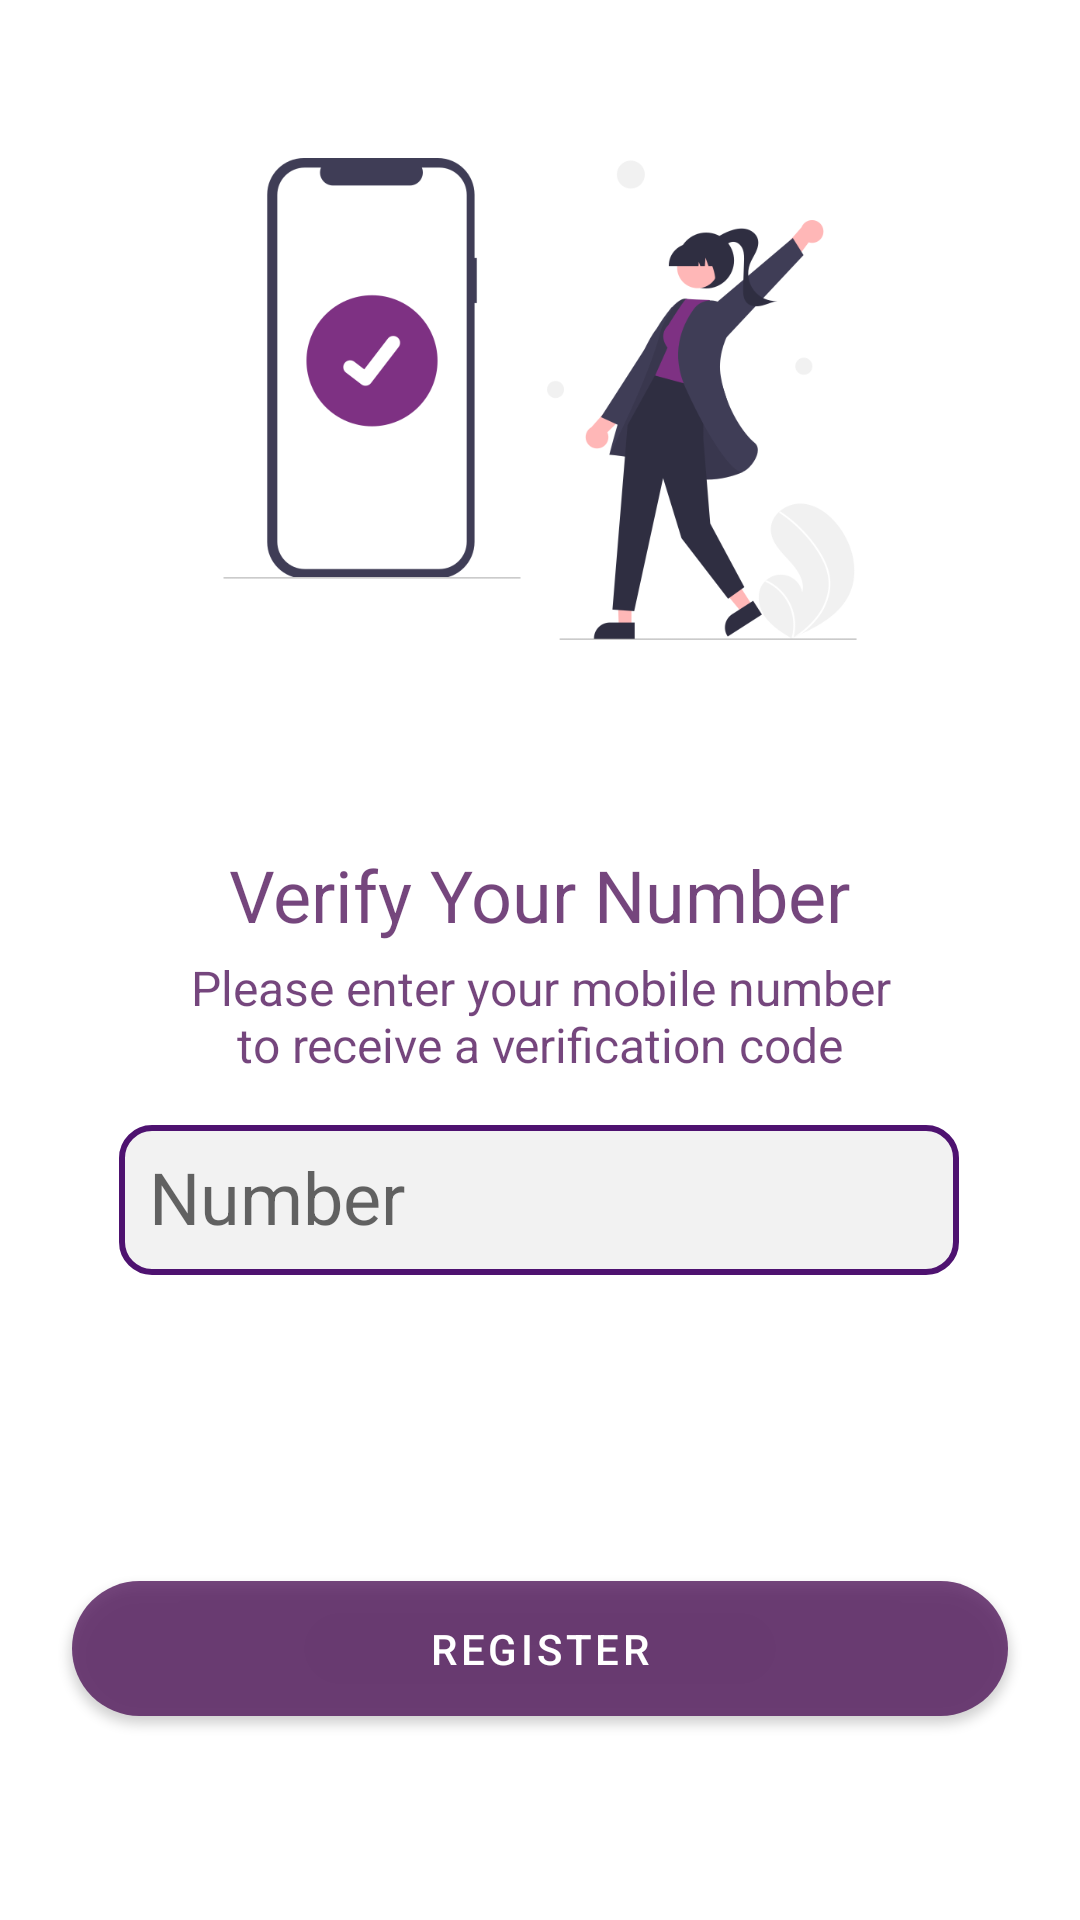

Reconstruct the res/layout file that produces this screen, plus the resources it refers to.
<!-- AndroidManifest.xml: application theme Theme.StudentsApp -->
<!-- res/layout/activity_phone_authentication.xml -->
<?xml version="1.0" encoding="utf-8"?>
<androidx.constraintlayout.widget.ConstraintLayout xmlns:android="http://schemas.android.com/apk/res/android"
    xmlns:app="http://schemas.android.com/apk/res-auto"
    xmlns:tools="http://schemas.android.com/tools"
    android:layout_width="match_parent"
    android:layout_height="match_parent"
    tools:context=".PhoneAuthentication">

    <TextView
        android:id="@+id/textView7"
        android:layout_width="wrap_content"
        android:layout_height="wrap_content"
        android:layout_marginTop="48dp"
        android:text="@string/verify_your_number"
        android:textColor="?android:backgroundSplit"
        android:textSize="24sp"
        app:layout_constraintEnd_toEndOf="parent"
        app:layout_constraintStart_toStartOf="parent"
        app:layout_constraintTop_toBottomOf="@+id/imageView10" />

    <com.google.android.material.button.MaterialButton
        android:id="@+id/register"
        android:layout_width="match_parent"
        android:layout_height="57dp"
        android:layout_marginStart="24dp"
        android:layout_marginTop="96dp"
        android:layout_marginEnd="24dp"
        android:text="Register"
        app:backgroundTint="?android:backgroundSplit"
        app:cornerRadius="25dp"
        app:layout_constraintEnd_toEndOf="parent"
        app:layout_constraintHorizontal_bias="0.0"
        app:layout_constraintStart_toStartOf="parent"
        app:layout_constraintTop_toBottomOf="@+id/phone_number"></com.google.android.material.button.MaterialButton>

    <ImageView
        android:id="@+id/imageView10"
        android:layout_width="320dp"
        android:layout_height="202dp"
        android:layout_marginTop="32dp"
        app:layout_constraintEnd_toEndOf="parent"
        app:layout_constraintStart_toStartOf="parent"
        app:layout_constraintTop_toTopOf="parent"
        app:srcCompat="@drawable/undraw_confirmed" />

    <EditText
        android:id="@+id/phone_number"
        android:layout_width="280dp"
        android:layout_height="50dp"
        android:layout_marginTop="16dp"
        android:background="@drawable/outline_edit_text"
        android:ems="10"
        android:hint="Number"
        android:includeFontPadding="true"
        android:inputType="number"
        android:outlineProvider="background"
        android:padding="10dp"
        android:textSize="24sp"
        android:textColor="@color/black"
        app:layout_constraintEnd_toEndOf="parent"
        app:layout_constraintHorizontal_bias="0.496"
        app:layout_constraintStart_toStartOf="parent"
        app:layout_constraintTop_toBottomOf="@+id/textView11" />

    <TextView
        android:id="@+id/textView11"
        android:layout_width="240dp"
        android:layout_height="wrap_content"
        android:layout_marginTop="4dp"
        android:text="@string/please_enter_your_mobile_number_to_receive_a_verification_code"
        android:textAlignment="center"
        android:textColor="?android:backgroundSplit"
        android:textSize="16sp"
        app:layout_constraintEnd_toEndOf="parent"
        app:layout_constraintStart_toStartOf="parent"
        app:layout_constraintTop_toBottomOf="@+id/textView7" />

</androidx.constraintlayout.widget.ConstraintLayout>
<!-- resources referenced by this layout -->
<resources>
  <color name="black">#FF000000</color>
  <!-- drawable outline_edit_text (drawable) -->
  <?xml version="1.0" encoding="utf-8"?>
  <shape xmlns:android="http://schemas.android.com/apk/res/android"
      android:shape="rectangle" >
  
      <solid android:color="#f2f2f2" />
  
      <corners
          android:bottomLeftRadius="10dp"
          android:bottomRightRadius="10dp"
          android:topLeftRadius="10dp"
          android:topRightRadius="10dp" />
  
      <stroke
          android:width="2dp"
          android:color="@color/purple" />
  
  </shape>
  <!-- drawable undraw_confirmed: png bitmap (drawable-v24, 35849 bytes) -->
  <string name="please_enter_your_mobile_number_to_receive_a_verification_code">Please enter your mobile number to receive a verification code</string>
  <string name="verify_your_number">Verify Your Number</string>
  <style name="Theme.StudentsApp" parent="Theme.MaterialComponents.DayNight.DarkActionBar">
                 
          <item name="colorPrimary">#E04E1258</item>
          <item name="colorPrimaryVariant">#4E1258</item>
          <item name="colorOnPrimary">@color/white</item>
          <item name="android:color">@color/purple_royal</item>
          <item name="android:textColorPrimary">@color/black</item>
          <item name="android:itemBackground">@color/white</item>
          <item name="android:backgroundSplit">@color/purple_royal</item>
  
  
  
  
          
          <item name="colorSecondary">@color/purple_royal</item>
          <item name="colorSecondaryVariant">@color/teal_700</item>
  
          <item name="colorOnSecondary">@color/black</item>
          
          <item name="android:statusBarColor" tools:targetApi="l">?attr/colorPrimaryVariant</item>
          
      </style>
  <color name="purple">#4E1270</color>
  <color name="white">#FFFFFFFF</color>
  <color name="purple_royal">#C74E1258</color>
  <color name="teal_700">#FF018786</color>
</resources>
